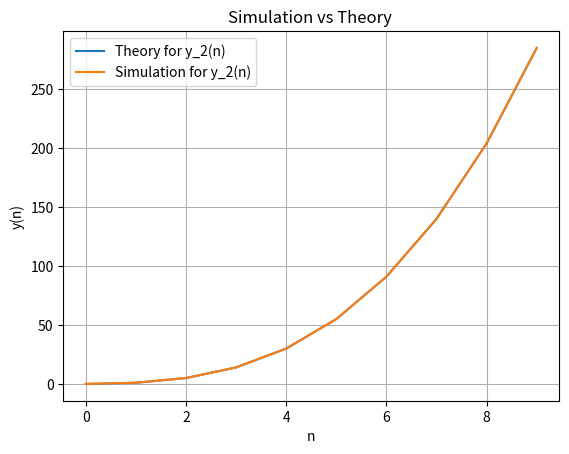

Reproduce this figure in Python.
import numpy as np
import matplotlib.pyplot as plt

# Define the function y(n) = n(n+1)(2n+1)/6
def y(n):
    return (n * (n + 1) * (2 * n + 1)) / 6

# Generate a range of n values
n_values = np.arange(0, 10)

# Calculate the theoretical values for y(n)
y_theory = y(n_values)

# Simulate the function using the step function
y_sim = np.cumsum(n_values ** 2 )

# Plot the simulation versus theory
plt.plot(n_values, y_theory, label='Theory for y_2(n)')
plt.plot(n_values, y_sim, label='Simulation for y_2(n)')

plt.xlabel('n')
plt.ylabel('y(n)')
plt.title('Simulation vs Theory ')
plt.legend()
plt.grid(True)
plt.savefig('y_2(n)')
plt.show()
